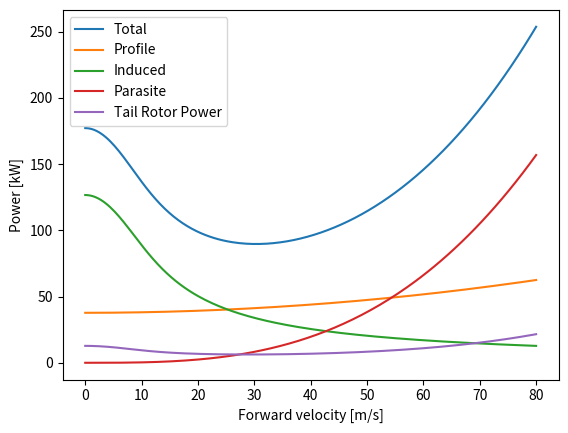

Reproduce this figure in Python.
'''
Title: Performance of Helicopter
Description: This code aims to display the power distributproduce the total power of our given helicopter
This is used to find the speed for best endurance and best range.
[redacted]
'''
# Libraries
import numpy as np
import matplotlib.pyplot as plt


# --- Helicopter Parameters
Wemp = 1051                                             # [kg]
Wfuel = 405                                             # [kg]
W = Wemp + Wfuel                                        # [kg]
blade_r = 5.345                                         # [m]
omega = 213 / blade_r                                   # [rad/s]
Cdp = 0.0053
n_blades = 3
blade_chord = 0.3                                       # [m]
g = 9.81
T = W*g                                                 # [N]
rho = 1.225                                             # [kg/m^3]
Adisc = np.pi * blade_r ** 2                            # [m^2]
sigma = n_blades * blade_chord / (np.pi * blade_r)      # Solidity


# -- Tail rotor values
Rtr = 1.86/2                                            # [m]
chord_tr = 0.185                                        # [m]
sigma_tr = 0.127                                        # Solidity
n_blades_tr = 2
omega_tr = 199 / Rtr                                    # [rad/s]
ktr = 1.3
ltr = 5.78                                              # [m]
Adisc_tr = np.pi * Rtr ** 2                             # [m^2]


def mu_(V, omega, R):
    return V / (omega*R)

# -- Tail Rotor Thrust
def Ttr_(Phov, omega_tr, ltr):
    return Phov / (omega_tr * ltr)

# -- Tail Rotor Power
def Ptail(ktr, Ttr, vitr, Rtr, sigma_tr, Cdp, omega_tr, mu_tr):
    return 1.1 * ktr * Ttr * vitr + (sigma_tr*Cdp)/8*rho*(omega_tr*Rtr)**3*np.pi*Rtr**2*(1+4.65*mu_tr**2)


max_velocity = 80                       # 287 kph = 80 m/s
num_iterations = 200                    # high num_iterations for accurate best range speed
vh = np.linspace(0, max_velocity, num_iterations) 

# --- Induced velocity
vi_hov = (T/(2*rho*Adisc)) ** 0.5
vi_for = (-(vh ** 2 ) / 2 + (((vh ** 2) / 2) ** 2 + vi_hov**4) ** 0.5) ** 0.5

# --- Ideal power
Pi = W * vi_hov

# --- Hover power
# -- ACT
FM = 0.65
Pact_hover = Pi / FM

# -- BEMs
k = 1.1
P_ind = k * T * vi_hov                                              # Induced power

# - Profile drag Power
P_p = (sigma * Cdp / 8) * rho * ((omega * blade_r) ** 3) * np.pi * blade_r **2

Pbem_hover = P_ind + P_p                                            # Power in hover

# --- Total Power in Forward Flight

k_for = 2 
eq_flt_plt_area = 0.5                                               # Graph lec notes p 52

meu = vh / (omega * blade_r)                                        # Advance ratio

Ppro = P_p * (1 + 4.65 * meu ** 2)                                  # Profile Power

Pi = k * T * vi_for                                                 # Induced Power

Ppar = eq_flt_plt_area * 0.5 * rho * vh**3                          # Parasite Fuselage Power

P_for = Ppro + Pi + Ppar                                            # Total Forward Power

# -- Tail Rotor
Ttr = Ttr_(P_for, omega, ltr)                                       # Tail Rotor Thrust
vi_tr = (Ttr/(2*rho*Adisc_tr)) ** 0.5
mu_tr = mu_(vh, omega_tr, Rtr)
Ptr = Ptail(ktr, Ttr, vi_tr, Rtr, sigma_tr, Cdp, omega_tr, mu_tr)   # Tail Rotor Power
# add tail rotor power to total power
P_for += Ptr

# take min value of total power curve
min_y_index = np.argmin(P_for)
v_min_power = vh[min_y_index]
print(f"Speed for best endurance = {v_min_power:.2f} m/s")      # Speed for best endurance

# Calculate tangent on power curve which intersects near (0,0)
gradients = np.diff(P_for) / np.diff(vh)
cs = []
for i, gradient in enumerate(gradients):
    # Get gradient of line at each point
    c = P_for[i] - ( gradient * vh[i])
    cs.append(abs(c))
v_best_range = vh[cs.index(np.min(cs))]
print(f"Speed for best range = {v_best_range:.2f} m/s")         # Speed for best range



plt.xlabel('Forward velocity [m/s]')
plt.ylabel('Power [kW]')
plt.plot(vh, P_for/1000, label='Total') #/1000 to get into kW
plt.plot(vh, Ppro/1000, label='Profile')
plt.plot(vh, Pi/1000, label='Induced')
plt.plot(vh, Ppar/1000, label='Parasite')
plt.plot(vh, Ptr/1000, label='Tail Rotor Power')
plt.legend()
plt.show()